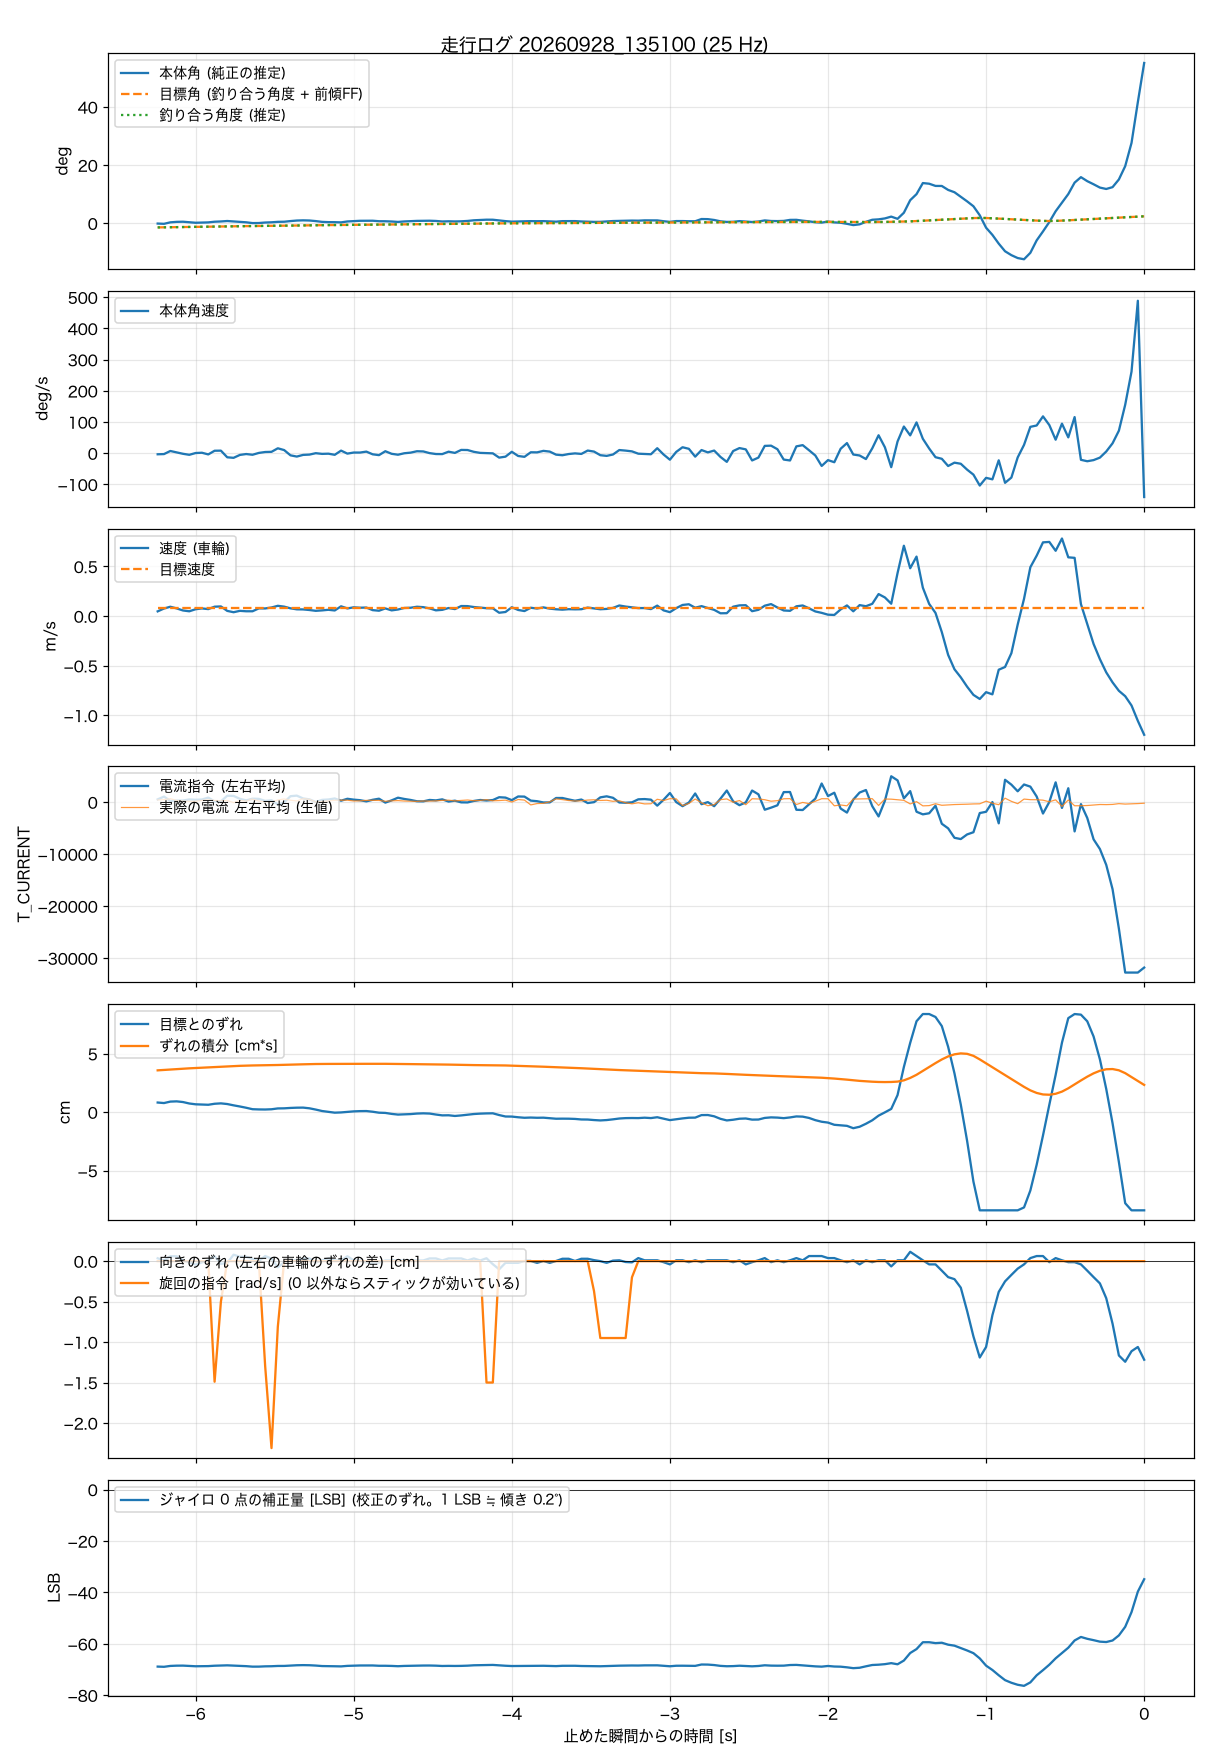

Values plotted in this chart, from the file beside it:
t_s, body_angle_rad, theta_ref_rad, body_rate_rad_s, wheel_spd_rad_s, target_spd_rad_s, current_cmd, wheel_err_rad, wheel_err_int_rad_s, m_current, yaw_err_rad, turn_cmd_rad_s, gyro_trim_lsb, balance_angle_rad
-6.240, -0.0017, 0, -0.06, 2.28, 3.8, 531, 0.393, 1.705, 416, 0.017, 0, -68.85, -0.0248
-6.200, -0.0033, 0, -0.049, 3.65, 3.8, 1067, 0.372, 1.72, 467, 0.004, 0, -68.93, -0.0244
-6.160, 0.0056, 0, 0.124, 4.5, 3.8, 232, 0.431, 1.737, 672, 0.029, 0, -68.59, -0.0239
-6.120, 0.0085, 0, 0.044, 3.7, 3.8, 293, 0.441, 1.754, 312, 0.029, 0, -68.49, -0.0233
-6.080, 0.0093, 0, -0.033, 2.71, 3.8, 300, 0.413, 1.772, 206, 0.004, 0, -68.47, -0.0226
-6.040, 0.0062, 0, -0.09, 2.32, 3.8, 520, 0.354, 1.787, 139, -0.007, 0, -68.6, -0.022
-6.000, 0.0031, 0, 0.01, 3.3, 3.8, 454, 0.321, 1.8, 164, -0.02, 0, -68.72, -0.0215
-5.960, 0.0041, 0, 0.026, 3.69, 3.8, 502, 0.312, 1.813, 322, -0.007, 0, -68.69, -0.021
-5.920, 0.0053, 0, -0.068, 3.37, 3.8, 866, 0.302, 1.825, 457, 0.004, 0, -68.66, -0.0205
-5.880, 0.0093, 0, 0.138, 4.53, 3.8, 127, 0.343, 1.839, 317, 0.029, -1.49, -68.51, -0.02
-5.840, 0.0109, 0, 0.143, 4.65, 3.8, 145, 0.359, 1.852, 281, -0.016, -0.5, -68.45, -0.0194
-5.800, 0.0136, 0, -0.229, 2.51, 3.8, 1227, 0.332, 1.867, 303, -0.011, 0, -68.36, -0.0187
-5.760, 0.0111, 0, -0.259, 1.87, 3.8, 1195, 0.279, 1.879, -95, 0.038, 0, -68.47, -0.0181
-5.720, 0.0081, 0, -0.096, 2.53, 3.8, 638, 0.232, 1.889, 327, 0.026, 0, -68.58, -0.0176
-5.680, 0.0058, 0, -0.047, 2.33, 3.8, 335, 0.18, 1.898, 188, 0.026, 0, -68.68, -0.0171
-5.640, 0.0011, 0, -0.087, 2.33, 3.8, 661, 0.121, 1.904, 590, 0.013, 0, -68.87, -0.0167
-5.600, 0.0015, 0, 0.016, 3.71, 3.8, 627, 0.112, 1.908, 204, 0.001, 0, -68.86, -0.0163
-5.560, 0.0045, 0, 0.067, 3.68, 3.8, 240, 0.109, 1.913, 48, 0.03, -1.3, -68.75, -0.0159
-5.520, 0.0059, 0, 0.077, 4.14, 3.8, 351, 0.119, 1.918, 11, 0.015, -2.31, -68.71, -0.0155
-5.480, 0.0086, 0, 0.275, 4.95, 3.8, -441, 0.153, 1.923, 414, -0.036, -0.81, -68.6, -0.015
-5.440, 0.0092, 0, 0.175, 4.55, 3.8, -49, 0.157, 1.929, 608, -0.008, 0, -68.59, -0.0145
-5.400, 0.0132, 0, -0.119, 3.74, 3.8, 1140, 0.173, 1.936, 366, 0.004, 0, -68.45, -0.014
-5.360, 0.0164, 0, -0.188, 3.26, 3.8, 1250, 0.183, 1.943, 223, 0.004, 0, -68.33, -0.0134
-5.320, 0.0176, 0, -0.095, 3.21, 3.8, 706, 0.186, 1.951, 661, 0.016, 0, -68.28, -0.0128
-5.280, 0.0166, 0, -0.078, 2.93, 3.8, 531, 0.158, 1.958, 539, 0.016, 0, -68.32, -0.0122
-5.240, 0.0131, 0, 0.001, 2.54, 3.8, 22, 0.106, 1.963, 25, -0.008, 0, -68.45, -0.0117
-5.200, 0.0084, 0, -0.038, 2.75, 3.8, 435, 0.047, 1.966, 121, 0.004, 0, -68.64, -0.0112
-5.160, 0.0069, 0, -0.027, 3.04, 3.8, 512, 0.013, 1.967, 242, 0.016, 0, -68.7, -0.0109
-5.120, 0.0066, 0, -0.09, 2.71, 3.8, 701, -0.02, 1.967, 338, 0.004, 0, -68.72, -0.0105
-5.080, 0.0054, 0, 0.145, 4.71, 3.8, 276, -0.01, 1.966, 367, 0.004, 0, -68.77, -0.0102
-5.040, 0.0109, 0, -0.023, 3.69, 3.8, 643, 0.011, 1.967, 372, 0.029, 0, -68.57, -0.0098
-5.000, 0.0131, 0, 0.037, 4.22, 3.8, 479, 0.033, 1.968, 222, 0.004, 0, -68.49, -0.0094
-4.960, 0.0149, 0, 0.036, 4.03, 3.8, 372, 0.043, 1.969, 252, 0.004, 0, -68.42, -0.0089
-4.920, 0.0148, 0, 0.089, 4.11, 3.8, 146, 0.046, 1.971, 332, -0.008, 0, -68.42, -0.0084
-4.880, 0.0153, 0, -0.062, 2.87, 3.8, 449, 0.018, 1.972, 346, -0.008, 0, -68.41, -0.0079
-4.840, 0.0123, 0, -0.108, 2.59, 3.8, 660, -0.021, 1.972, 325, -0.008, 0, -68.53, -0.0075
-4.800, 0.0121, 0, 0.111, 3.69, 3.8, -93, -0.03, 1.971, 162, 0.004, 0, -68.53, -0.0071
-4.760, 0.0106, 0, -0.034, 2.76, 3.8, 343, -0.07, 1.969, 250, 0.004, 0, -68.59, -0.0068
-4.720, 0.0081, 0, -0.085, 3.17, 3.8, 852, -0.098, 1.966, 294, 0.004, 0, -68.7, -0.0064
-4.680, 0.011, 0, -0.003, 3.91, 3.8, 610, -0.088, 1.962, 215, 0.004, 0, -68.59, -0.0061
-4.640, 0.0127, 0, 0.032, 4.02, 3.8, 419, -0.078, 1.959, 173, 0.004, 0, -68.53, -0.0058
-4.600, 0.0143, 0, 0.11, 4.5, 3.8, 166, -0.056, 1.956, 145, 0.004, 0, -68.46, -0.0054
-4.560, 0.015, 0, 0.099, 4.3, 3.8, 148, -0.047, 1.954, 218, 0.004, 0, -68.44, -0.005
-4.520, 0.0153, 0, 0.005, 3.71, 3.8, 419, -0.056, 1.952, 201, 0.016, 0, -68.43, -0.0046
-4.480, 0.0139, 0, -0.046, 2.77, 3.8, 337, -0.096, 1.949, 248, 0.016, 0, -68.49, -0.0042
-4.440, 0.0108, 0, -0.05, 3.01, 3.8, 534, -0.13, 1.944, 332, 0.004, 0, -68.61, -0.0039
-4.400, 0.0119, 0, 0.085, 3.88, 3.8, 109, -0.126, 1.939, 378, 0.016, 0, -68.57, -0.0036
-4.360, 0.011, 0, 0.017, 3.37, 3.8, 279, -0.154, 1.933, 244, 0.016, 0, -68.6, -0.0033
-4.320, 0.0118, 0, 0.184, 4.84, 3.8, -43, -0.132, 1.927, 327, 0.016, 0, -68.57, -0.003
-4.280, 0.014, 0, 0.178, 4.8, 3.8, -58, -0.104, 1.922, 407, 0.004, 0, -68.49, -0.0027
-4.240, 0.0179, 0, 0.077, 4.36, 3.8, 226, -0.075, 1.919, 274, 0.016, 0, -68.34, -0.0023
-4.200, 0.0196, 0, 0.018, 4.09, 3.8, 410, -0.059, 1.916, 337, 0.004, 0, -68.28, -0.0019
-4.160, 0.0215, 0, 0.007, 3.8, 3.8, 314, -0.05, 1.914, 467, 0.017, -1.5, -68.2, -0.0014
-4.120, 0.0213, 0, -0.008, 3.73, 3.8, 400, -0.046, 1.913, 261, -0.018, -1.5, -68.2, -0.001
-4.080, 0.0171, 0, -0.247, 1.62, 3.8, 944, -0.117, 1.909, 302, -0.048, 0, -68.37, -0.0006
-4.040, 0.0129, 0, -0.193, 1.98, 3.8, 872, -0.176, 1.904, 383, -0.01, 0, -68.52, -0.0003
-4.000, 0.0099, 0, 0.08, 4.24, 3.8, 380, -0.179, 1.896, 23, -0.01, 0, -68.63, -0.0001
-3.960, 0.011, 0, -0.155, 2.96, 3.8, 1087, -0.207, 1.888, 507, -0.01, 0, -68.6, 0.0001
-3.920, 0.0125, 0, -0.203, 2.43, 3.8, 1062, -0.228, 1.88, 392, 0.001, 0, -68.55, 0.0003
-3.880, 0.0128, 0, 0.052, 4.01, 3.8, 292, -0.219, 1.871, -536, 0.001, 0, -68.53, 0.0005
... 97 more rows
